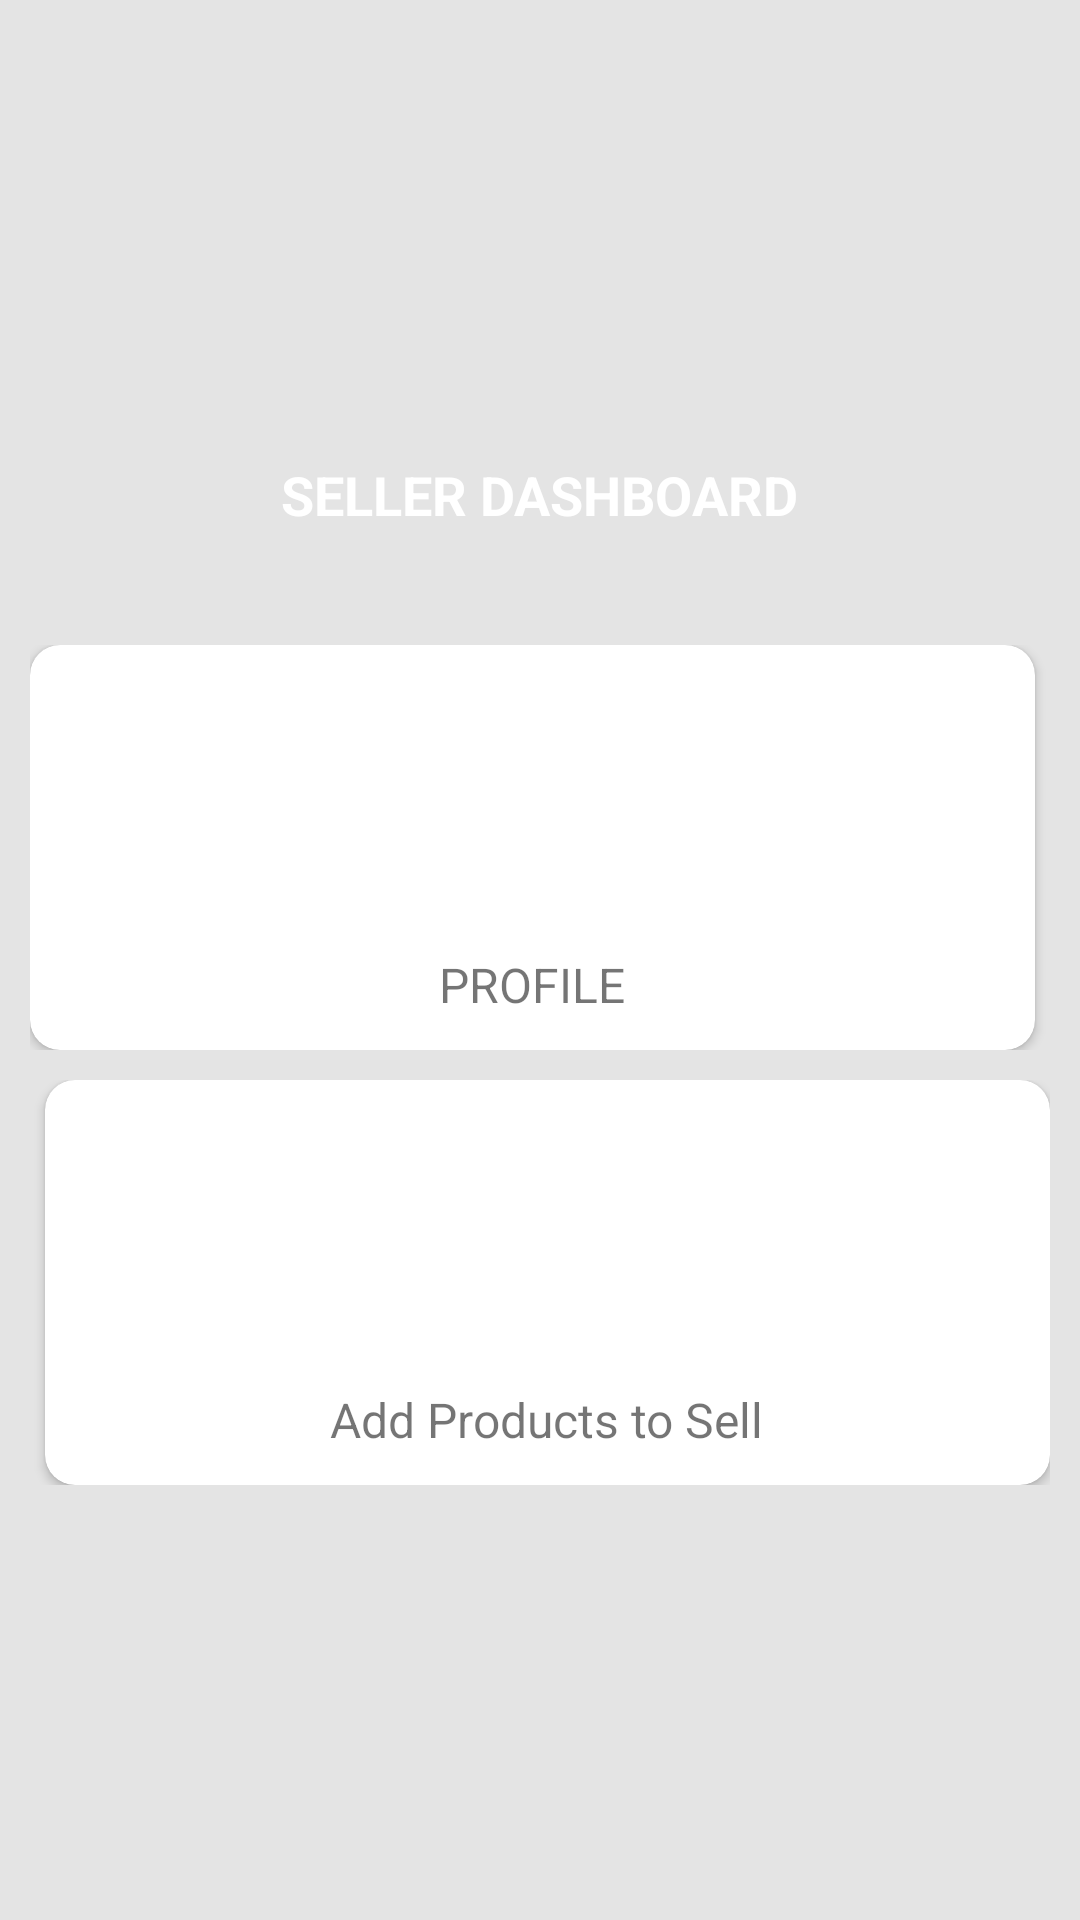

Layout XML and referenced resources for this Android screen:
<!-- AndroidManifest.xml: application theme Theme.FoodDonationApplication -->
<!-- res/layout/activity_donor_reciepient_home_page.xml -->
<?xml version="1.0" encoding="utf-8"?>
<RelativeLayout xmlns:android="http://schemas.android.com/apk/res/android"
    android:layout_width="match_parent"
    android:layout_height="match_parent"
    xmlns:tools="http://schemas.android.com/tools"
    xmlns:app="http://schemas.android.com/apk/res-auto"
    tools:context=".DonorReciepientHomePage">

        <LinearLayout
            android:layout_width="fill_parent"
            android:layout_height="fill_parent"
            android:orientation="vertical">

            <RelativeLayout
                android:layout_width="fill_parent"
                android:layout_height="fill_parent"
                android:background="#E4E4E4">

                <LinearLayout
                    android:layout_width="match_parent"
                    android:layout_height="230dp"
                    android:orientation="vertical"
                    android:gravity="center"
                    >

                    <ImageView
                        android:layout_width="90dp"
                        android:layout_height="90dp"
                        android:layout_gravity="center"/>

                    <TextView
                        android:layout_width="wrap_content"
                        android:layout_height="wrap_content"
                        android:text="SELLER DASHBOARD"
                        android:textColor="#ffffff"
                        android:layout_gravity="center"
                        android:textStyle="bold"
                        android:textSize="18sp"
                        android:layout_marginTop="10dp"/>

                </LinearLayout>

                <LinearLayout
                    android:layout_width="match_parent"
                    android:layout_height="wrap_content"
                    android:orientation="vertical"
                    android:layout_marginTop="215dp"
                    android:layout_marginLeft="10dp"
                    android:layout_marginRight="10dp">

                    <LinearLayout
                        android:layout_width="match_parent"
                        android:layout_height="135dp"
                        android:orientation="horizontal"
                        android:layout_marginBottom="10dp">

                        <androidx.cardview.widget.CardView
                            android:layout_width="0dp"
                            android:layout_height="match_parent"
                            android:layout_weight="1"
                            android:gravity="center"
                            android:layout_marginRight="5dp"
                            app:cardCornerRadius="10dp"
                            android:orientation="vertical">

                            <RelativeLayout
                                android:layout_width="match_parent"
                                android:layout_height="match_parent">

                                <ImageView
                                    android:id="@+id/imageViewseller"
                                    android:layout_width="50dp"
                                    android:layout_height="50dp"
                                    android:layout_centerInParent="true"/>

                                <TextView
                                    android:layout_width="wrap_content"
                                    android:layout_height="wrap_content"
                                    android:text="PROFILE"
                                    android:textSize="16sp"
                                    android:layout_below="@+id/imageViewseller"
                                    android:layout_centerHorizontal="true"
                                    android:layout_marginTop="10dp"
                                    android:layout_marginBottom="10dp"/>

                                <Button
                                    android:layout_width="match_parent"
                                    android:layout_height="match_parent"
                                    android:id="@+id/BtnReadRecipient"
                                    android:background="@android:color/transparent"/>

                            </RelativeLayout>

                        </androidx.cardview.widget.CardView>

                    </LinearLayout>
                    <LinearLayout
                        android:layout_width="match_parent"
                        android:layout_height="135dp"
                        android:orientation="horizontal"
                        android:layout_marginBottom="10dp">

                        <androidx.cardview.widget.CardView
                            android:layout_width="0dp"
                            android:layout_height="match_parent"
                            android:layout_weight="1"
                            android:gravity="center"
                            android:layout_marginLeft="5dp"
                            app:cardCornerRadius="10dp"
                            android:orientation="vertical">

                            <RelativeLayout
                                android:layout_width="match_parent"
                                android:layout_height="match_parent">

                                <ImageView
                                    android:id="@+id/imageView4"
                                    android:layout_width="50dp"
                                    android:layout_height="50dp"
                                    android:layout_centerInParent="true"/>

                                <TextView
                                    android:layout_width="wrap_content"
                                    android:layout_height="wrap_content"
                                    android:layout_below="@+id/imageView4"
                                    android:layout_centerHorizontal="true"
                                    android:layout_marginTop="10dp"
                                    android:layout_marginBottom="10dp"
                                    android:text="Add Products to Sell"
                                    android:textSize="16sp" />

                                <Button
                                    android:layout_width="match_parent"
                                    android:layout_height="match_parent"
                                    android:id="@+id/food_post_button"
                                    android:background="@android:color/transparent"/>

                            </RelativeLayout>

                        </androidx.cardview.widget.CardView>

                    </LinearLayout>


                </LinearLayout>

            </RelativeLayout>

        </LinearLayout>
</RelativeLayout>
<!-- resources referenced by this layout -->
<resources>
  <style name="Theme.FoodDonationApplication" parent="Theme.MaterialComponents.DayNight.DarkActionBar">
          
          <item name="colorPrimary">@color/purple_500</item>
          <item name="colorPrimaryVariant">@color/purple_700</item>
          <item name="colorOnPrimary">@color/white</item>
          
          <item name="colorSecondary">@color/teal_200</item>
          <item name="colorSecondaryVariant">@color/teal_700</item>
          <item name="colorOnSecondary">@color/black</item>
          
          <item name="android:statusBarColor" tools:targetApi="l">?attr/colorPrimaryVariant</item>
          
      </style>
  <color name="purple_500">#FF6200EE</color>
  <color name="purple_700">#FF3700B3</color>
  <color name="white">#FFFFFFFF</color>
  <color name="teal_200">#FF03DAC5</color>
  <color name="teal_700">#FF018786</color>
  <color name="black">#FF000000</color>
</resources>
